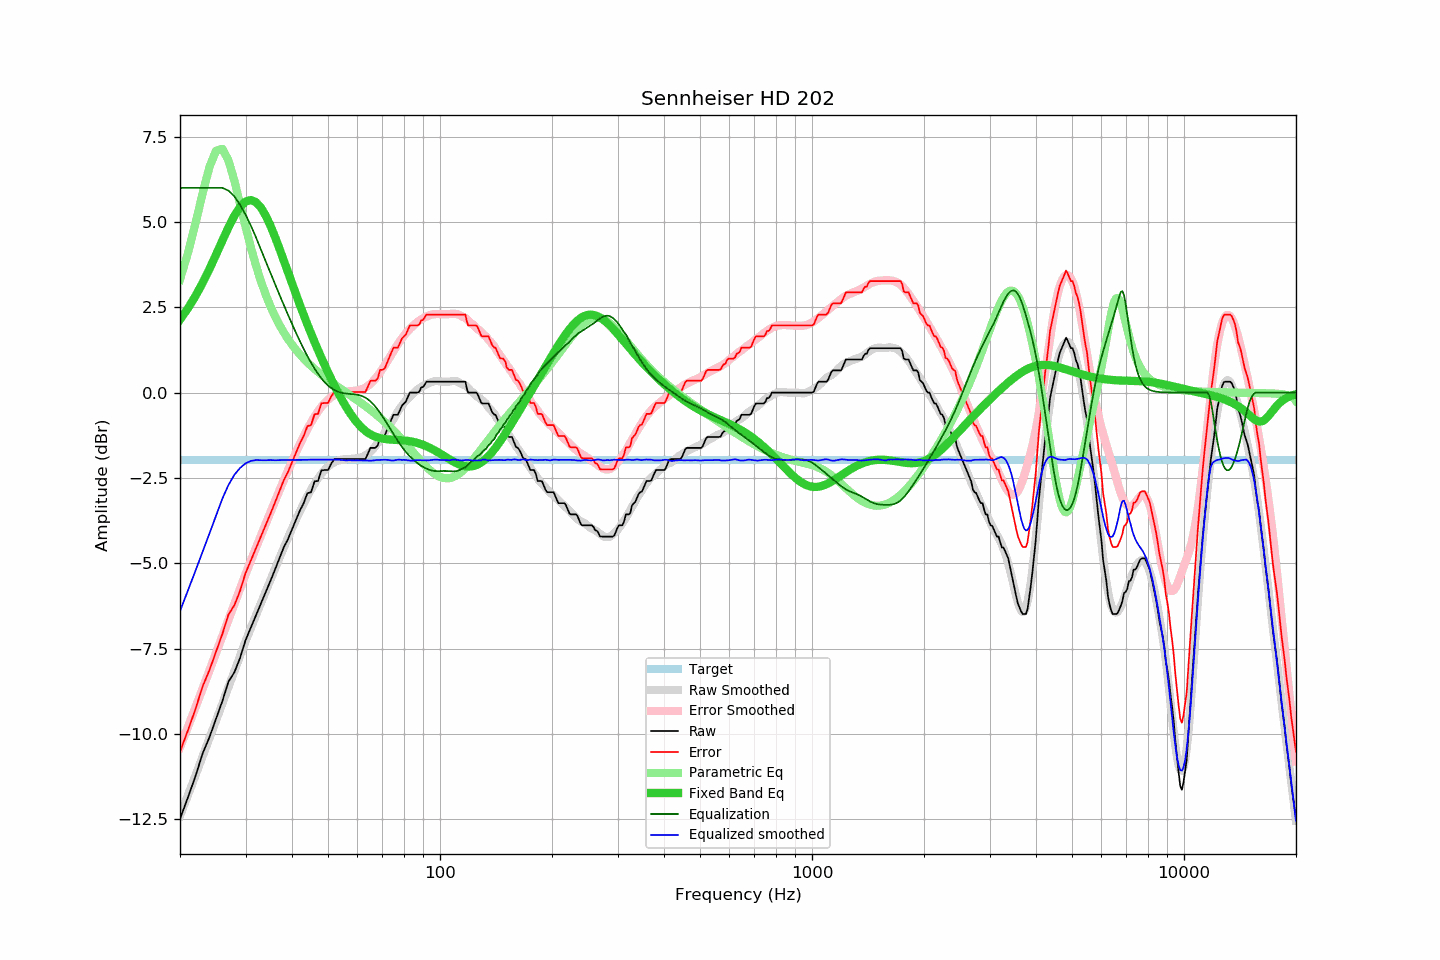

The file beside this chart, header and first rows:
frequency, raw, error, smoothed, error_smoothed, equalization, parametric_eq, equalized_raw, equalized_smoothed, target
20, -12.49, -10.52, -12.40, -10.39, 6.00, 2.14, -6.49, -6.40, -1.97
21, -11.87, -9.90, -11.81, -9.80, 6.00, 2.47, -5.87, -5.81, -1.97
22, -11.25, -9.28, -11.23, -9.23, 6.00, 2.83, -5.25, -5.23, -1.97
23, -10.58, -8.61, -10.67, -8.68, 6.00, 3.21, -4.58, -4.67, -1.97
24, -10.10, -8.13, -10.13, -8.15, 6.00, 3.62, -4.10, -4.13, -1.97
25, -9.56, -7.59, -9.61, -7.63, 6.00, 4.04, -3.56, -3.61, -1.97
26, -9.04, -7.07, -9.11, -7.13, 6.00, 4.46, -3.04, -3.11, -1.97
27, -8.47, -6.50, -8.62, -6.66, 5.92, 4.84, -2.55, -2.71, -1.97
28, -8.20, -6.23, -8.16, -6.19, 5.75, 5.18, -2.45, -2.41, -1.97
29, -7.78, -5.81, -7.72, -5.75, 5.51, 5.44, -2.27, -2.21, -1.97
30, -7.26, -5.29, -7.29, -5.33, 5.22, 5.60, -2.04, -2.08, -1.97
31, -6.89, -4.92, -6.90, -4.93, 4.90, 5.64, -1.99, -2.00, -1.97
32, -6.53, -4.56, -6.53, -4.55, 4.55, 5.58, -1.98, -1.98, -1.97
33, -6.18, -4.21, -6.17, -4.19, 4.19, 5.42, -1.99, -1.98, -1.97
34, -5.84, -3.87, -5.83, -3.84, 3.84, 5.19, -2.00, -1.98, -1.97
35, -5.52, -3.55, -5.49, -3.51, 3.51, 4.89, -2.01, -1.98, -1.97
36, -5.19, -3.22, -5.17, -3.19, 3.19, 4.57, -2.00, -1.98, -1.97
37, -4.86, -2.89, -4.85, -2.87, 2.87, 4.22, -1.99, -1.98, -1.97
38, -4.54, -2.57, -4.55, -2.57, 2.57, 3.88, -1.97, -1.98, -1.97
39, -4.30, -2.33, -4.26, -2.29, 2.29, 3.53, -2.01, -1.98, -1.97
40, -4.01, -2.04, -3.98, -2.01, 2.01, 3.20, -2.00, -1.97, -1.97
41, -3.73, -1.76, -3.72, -1.75, 1.75, 2.88, -1.98, -1.97, -1.97
42, -3.46, -1.49, -3.48, -1.51, 1.51, 2.57, -1.95, -1.97, -1.97
43, -3.24, -1.27, -3.25, -1.28, 1.28, 2.28, -1.96, -1.97, -1.97
44, -2.95, -0.98, -3.04, -1.07, 1.07, 2.00, -1.88, -1.97, -1.97
45, -2.92, -0.95, -2.84, -0.88, 0.88, 1.73, -2.04, -1.97, -1.97
46, -2.60, -0.63, -2.67, -0.70, 0.70, 1.48, -1.90, -1.97, -1.97
47, -2.59, -0.62, -2.51, -0.55, 0.55, 1.24, -2.04, -1.97, -1.97
48, -2.28, -0.31, -2.38, -0.41, 0.41, 1.01, -1.87, -1.97, -1.97
49, -2.27, -0.30, -2.26, -0.30, 0.30, 0.80, -1.97, -1.96, -1.97
50, -2.27, -0.30, -2.17, -0.21, 0.21, 0.59, -2.06, -1.96, -1.97
51, -2.08, -0.11, -2.10, -0.13, 0.13, 0.39, -1.95, -1.97, -1.97
52, -1.95, 0.02, -2.04, -0.08, 0.08, 0.21, -1.87, -1.97, -1.97
53, -1.95, 0.02, -2.00, -0.03, 0.03, 0.03, -1.92, -1.96, -1.97
54, -1.95, 0.02, -1.97, -0.00, 0.00, -0.13, -1.95, -1.97, -1.97
55, -1.95, 0.02, -1.96, 0.02, -0.02, -0.29, -1.97, -1.98, -1.97
56, -1.95, 0.02, -1.96, 0.03, -0.03, -0.43, -1.98, -1.99, -1.97
57, -1.95, 0.02, -1.94, 0.04, -0.04, -0.56, -1.99, -1.98, -1.97
58, -1.95, 0.02, -1.94, 0.04, -0.04, -0.69, -1.99, -1.98, -1.97
59, -1.95, 0.02, -1.93, 0.05, -0.05, -0.79, -2.00, -1.99, -1.97
60, -1.95, 0.02, -1.92, 0.06, -0.06, -0.89, -2.01, -1.98, -1.97
61, -1.95, 0.02, -1.90, 0.08, -0.08, -0.98, -2.03, -1.99, -1.97
62, -1.95, 0.02, -1.88, 0.11, -0.11, -1.06, -2.06, -1.99, -1.97
63, -1.95, 0.02, -1.84, 0.15, -0.15, -1.12, -2.10, -1.99, -1.97
64, -1.79, 0.18, -1.79, 0.20, -0.20, -1.18, -1.99, -1.99, -1.97
65, -1.62, 0.35, -1.74, 0.26, -0.26, -1.22, -1.88, -1.99, -1.97
66, -1.62, 0.35, -1.66, 0.33, -0.33, -1.26, -1.95, -1.99, -1.97
67, -1.62, 0.35, -1.57, 0.41, -0.41, -1.29, -2.03, -1.98, -1.97
68, -1.55, 0.42, -1.48, 0.50, -0.50, -1.32, -2.05, -1.97, -1.97
69, -1.30, 0.67, -1.38, 0.59, -0.59, -1.33, -1.89, -1.97, -1.97
70, -1.30, 0.67, -1.28, 0.69, -0.69, -1.35, -1.99, -1.97, -1.97
71, -1.26, 0.71, -1.17, 0.80, -0.80, -1.36, -2.06, -1.97, -1.97
72, -1.10, 0.87, -1.07, 0.90, -0.90, -1.37, -2.00, -1.97, -1.97
73, -0.95, 1.02, -0.97, 1.01, -1.01, -1.37, -1.96, -1.98, -1.97
74, -0.79, 1.18, -0.88, 1.11, -1.11, -1.38, -1.90, -1.99, -1.97
75, -0.65, 1.32, -0.77, 1.22, -1.22, -1.38, -1.87, -1.99, -1.97
76, -0.65, 1.32, -0.66, 1.32, -1.32, -1.39, -1.97, -1.98, -1.97
77, -0.65, 1.32, -0.55, 1.41, -1.41, -1.39, -2.06, -1.97, -1.97
78, -0.52, 1.45, -0.46, 1.51, -1.51, -1.39, -2.03, -1.97, -1.97
79, -0.38, 1.59, -0.38, 1.59, -1.59, -1.40, -1.97, -1.98, -1.97
... 553 more rows
